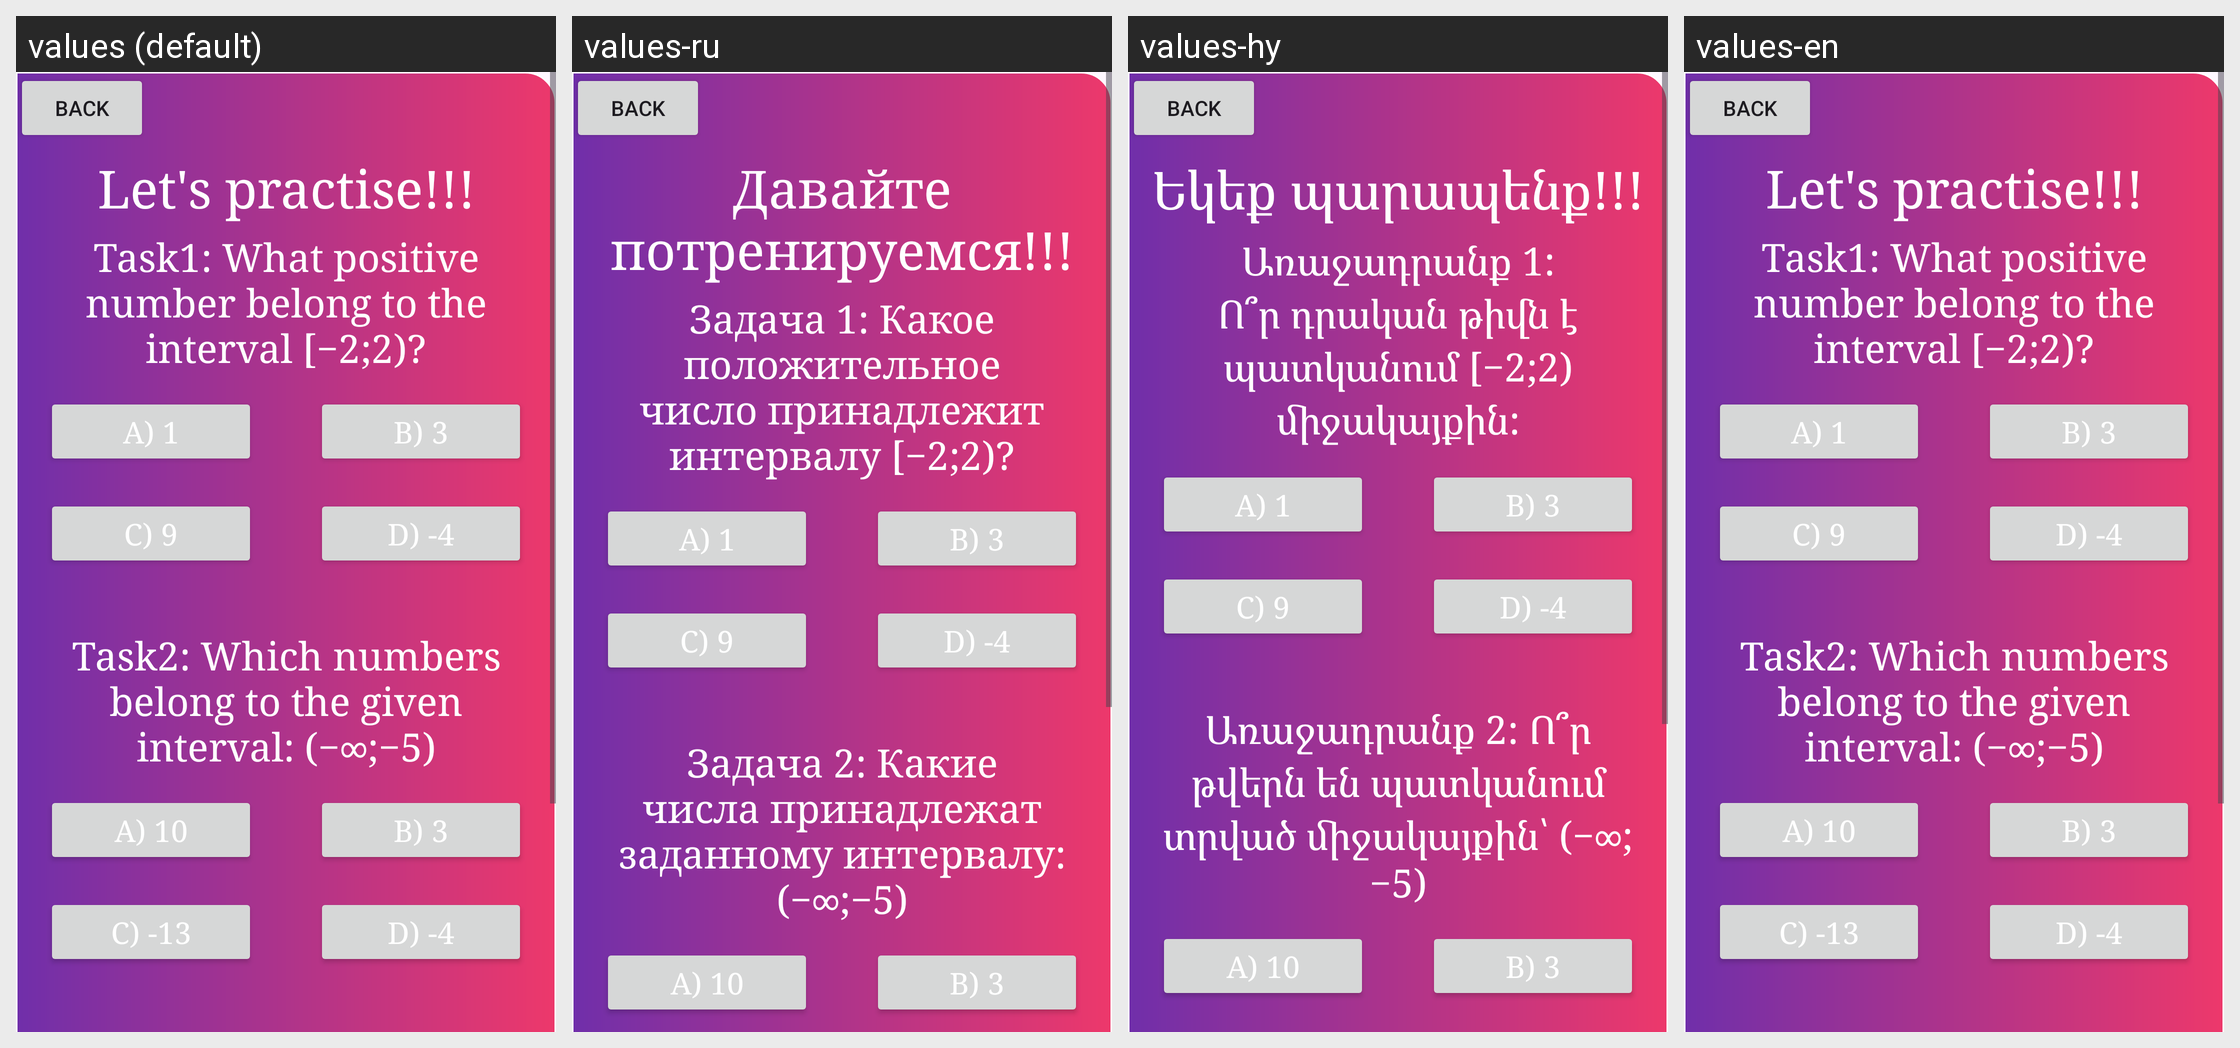

For this localized Android screen grid, give each drawn string resource with its value in every locale shown.
Android screen res/layout/activity_range_task.xml rendered under 4 locales, left to right: values (default), values-ru, values-hy, values-en. Device: Nexus 5 (rendered at 1080×1920; each locale shown at half size, 540×960, under a caption strip naming it); theme Theme.Mathub.
Strings drawn on this screen, with the default value and each locale's value (text and hints the layout hard-codes, and strings that could not be matched under every locale, appear in the picture but are not listed):

task_text1
  values: Let's practise!!!
  values-ru: Давайте потренируемся!!!
  values-hy: Եկեք պարապենք!!!
  values-en: Let's practise!!!

range_task1
  values: Task1: What positive number belong to the interval [−2;2)?
  values-ru: Задача 1: Какое положительное число принадлежит интервалу [−2;2)?
  values-hy: Առաջադրանք 1: Ո՞ր դրական թիվն է պատկանում [−2;2) միջակայքին:
  values-en: Task1: What positive number belong to the interval [−2;2)?

range_task2
  values: Task2: Which numbers belong to the given interval: (−∞;−5)
  values-ru: Задача 2: Какие числа принадлежат заданному интервалу: (−∞;−5)
  values-hy: Առաջադրանք 2: Ո՞ր թվերն են պատկանում տրված միջակայքին՝ (−∞;−5)
  values-en: Task2: Which numbers belong to the given interval: (−∞;−5)
